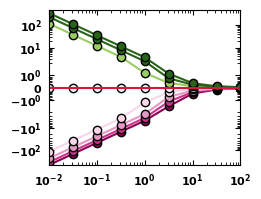

Write the Python code that produced this figure.
#!/Users/<user>/opt/anaconda3/envs/CG/bin/python

import numpy as np
import matplotlib 
import matplotlib.pyplot as plt 
import matplotlib.cm as cm 
from matplotlib.ticker import StrMethodFormatter
from matplotlib.ticker import Locator

class MinorSymLogLocator(Locator):
    """
    Dynamically find minor tick positions based on the positions of
    major ticks for a symlog scaling.
    """
    def __init__(self, linthresh):
        """
        Ticks will be placed between the major ticks.
        The placement is linear for x between -linthresh and linthresh,
        otherwise its logarithmically
        """
        self.linthresh = linthresh

    def __call__(self):
        'Return the locations of the ticks'
        majorlocs = self.axis.get_majorticklocs()

        # iterate through minor locs
        minorlocs = []

        # handle the lowest part
        for i in range(1, len(majorlocs)):
            majorstep = majorlocs[i] - majorlocs[i-1]
            if abs(majorlocs[i-1] + majorstep/2) < self.linthresh:
                ndivs = 10
            else:
                ndivs = 9
            minorstep = majorstep / ndivs
            locs = np.arange(majorlocs[i-1], majorlocs[i], minorstep)[1:]
            minorlocs.extend(locs)

        return self.raise_if_exceeds(np.array(minorlocs))

    def tick_values(self, vmin, vmax):
        raise NotImplementedError('Cannot get tick locations for a '
                                  '%s type.' % type(self))



if __name__=="__main__":

    fig = plt.figure(figsize=(4/1.6,3/1.6), constrained_layout=True)
    ax  = plt.axes ()
    ax.tick_params(direction='in', bottom=True, top=True, left=True, right=True, which='both', pad=5, labelsize=8)
    ax.tick_params(axis='x', labelsize=8)
    ax.tick_params(axis='y', labelsize=8)

    elow    = -1.7
    ehigh   = -1.4
    g = 0.2514
    zmm  = lambda emma, emmn, T: g*np.exp (-1/T * emma) + (1-g)*np.exp (-1/T * emmn)
    zms  = lambda emsa, emsn, T: g*np.exp (-1/T * emsa) + (1-g)*np.exp (-1/T * emsn)
    fmma = lambda emma, emmn, T: g*np.exp (-1/T * emma)/zmm(emma, emmn, T)
    fmsa = lambda emsa, emsn, T: g*np.exp (-1/T * emsa)/zms(emsa, emsn, T)

    norm = matplotlib.colors.TwoSlopeNorm (vmin=elow, vcenter=-1.5, vmax=ehigh)

    def chi (emma, emmn, emsa, emsn, T):
        t1 = fmsa(emsa, emsn, T)*emsa + (1-fmsa(emsa, emsn, T))*emsn
        t2 = fmma(emma, emmn, T)*emma + (1-fmma(emma, emmn, T))*emmn
        return 24/T * (t1 - 0.5 * t2)


    E_mm = -3; 
    E_ms = np.arange (elow, ehigh+0.05, 0.05)
    T_range = np.logspace (-2, 2, 25)[::3]
    
    for e_ms in E_ms:
        rgba_color = cm.PiYG (norm(e_ms))
        print ("hello?")
        plt.plot (T_range, chi(E_mm, E_mm, e_ms, e_ms, T_range), marker='o', markeredgecolor='k', c=rgba_color)
        

    ax.set_xscale ("log")
    ax.set_yscale ("symlog")
    ax.set_ylim (bottom=-500, top=500)
    ax.set_xlim (left=0.01,right=100)
    ax.axhline (y=0, c='crimson')
    ax.set_xticks ([1e-2, 1e-1, 1, 1e+1, 1e+2])
    ax.set_yticklabels (["$\\mathbf{-10^{2} }$", "$\\mathbf{-10^{1} }$", "$\\mathbf{-10^{0} }$", "$\\mathbf{0}$", "$\\mathbf{10^{0} }$", "$\\mathbf{10^{1} }$", "$\\mathbf{10^{2} }$"], weight='bold')
    ax.set_xticklabels (["$\\mathbf{10^{-2} }$", "$\\mathbf{10^{-1} }$", "$\\mathbf{10^{0} }$", "$\\mathbf{10^{1} }$", "$\\mathbf{10^{2} }$"], weight='bold')
    # ax.set_yticklabels (ax.get_yticks(), weight='bold')
    # ax.set_xticklabels (ax.get_xticks(), weight='bold')
    ax.minorticks_on()

    yaxis = plt.gca().yaxis
    yaxis.set_minor_locator(MinorSymLogLocator(1e-1))
    # plt.gca().yaxis.set_major_formatter(StrMethodFormatter('{x:1.1f}'))
    # plt.gca().xaxis.set_major_formatter(StrMethodFormatter('{x:1.1f}'))
   
    plt.savefig ("flory-chi.png", bbox_inches='tight', dpi=1200)


